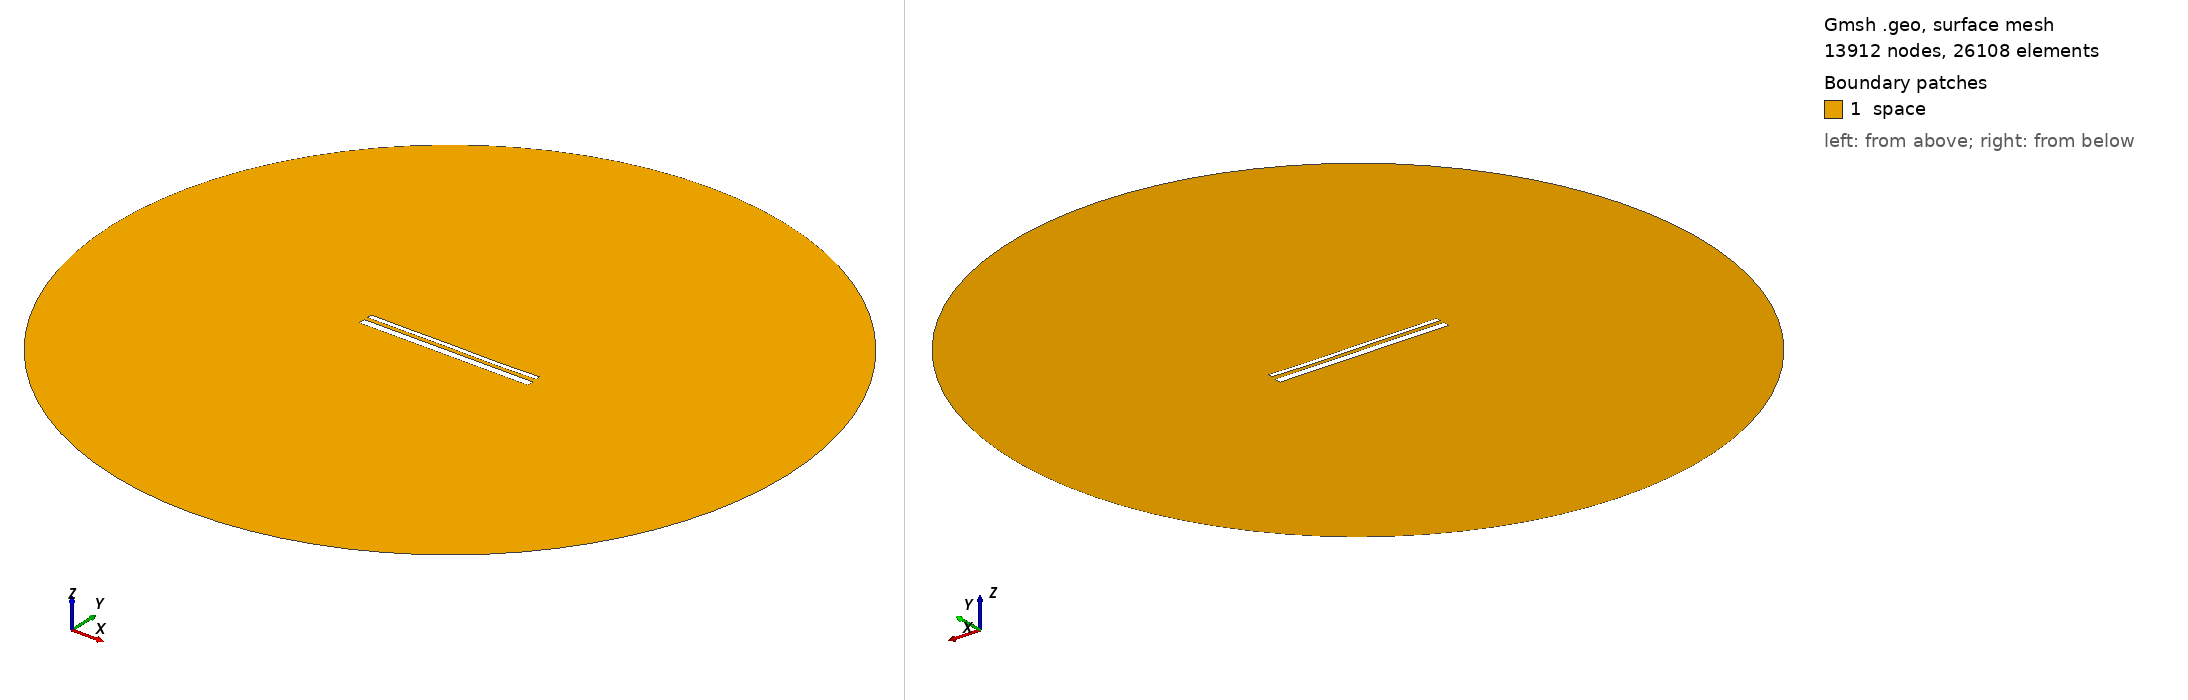

Gmsh geometry script, surface-meshed: 13912 nodes, 26108 surface elements. Boundary patches (legend numbers): 1 space. Left view from above one corner, right view from below the opposite corner. Legend entries are the model's physical surfaces. The drawing asked Gmsh for element sizes between 1% and 20% of the model's largest extent; the script's own settings can give other sizes.

=== 14042.geo (drawn) ===
//---------------------------------------
// Geometry kernel
//---------------------------------------

SetFactory("OpenCASCADE");



//---------------------------------------
// Parameters of the geometry
//---------------------------------------

// Overetch of the upper plate
overetch = 0.5;

// Distance between the plates
distance = 2.0;

// Discretization over the x axis (for the deformation)
nx = 50; 

// Length of the plate
L = 100 - overetch; 

// Number of modes
n = 4; 

// 1st mode coefficient
coeff(1) = 0.0;
beta(1) = 0.596864 * 3.1415926535 / L;

// 2nd mode coefficient
coeff(2) = -0.075;
beta(2) = 1.49418 * 3.1415926535 / L;

// 3rd mode coefficient
coeff(3) = 0.07499999999999998;
beta(3) = 2.50025 * 3.1415926535 / L;

// 4th mode coefficient
coeff(4) = -0.075;
beta(4) = 3.49999 * 3.1415926535 / L;



//---------------------------------------
// Upper plate (deformed rectangle)
//---------------------------------------

// Coordiantes of the upper plate
xmin = -50;
xmax = 50 - overetch;

// Height of the upper plate
yheight = 4 - 2 * overetch;

// Indexes of the points
UpperID[] = {};
LowerID[] = {};
LeftID[] = {};
RightID[] = {};

// Point index
p = 1;

// Horizontal edges
For i In {1:nx}
    x = xmin + (i-1)*(xmax - xmin)/(nx-1);

    y_bottom = distance / 2 + overetch;
    For j In {1:n}
        C = (Cosh(beta(j)*L) + Cos(beta(j)*L)) / (Sinh(beta(j)*L) + Sin(beta(j)*L));
        y_bottom  = y_bottom + coeff(j) * (Cosh(beta(j)*(x+50)) - Cos(beta(j)*(x+50)) - C * (Sinh(beta(j)*(x+50)) - Sin(beta(j)*(x+50))));
    EndFor

    y_top = y_bottom + yheight;

    Point(p) = {x, y_top, 0, 1.0};
    UpperID[i] = p;
    p = p + 1;

    Point(p) = {x, y_bottom, 0, 1.0};
    LowerID[i] = p;
    p = p + 1;
EndFor

// Create point lists
UpperPts[] = {}; LowerPts[] = {};
For i In {1:nx}
  UpperPts[] += {UpperID[i]};
  LowerPts[] += {LowerID[i]};
EndFor

// Build splines
Spline(1) = {UpperPts[]};
Spline(2) = {LowerPts[]};
Line(3) = {LowerPts[nx-1], UpperPts[nx-1]};
Line(4) = {LowerPts[0], UpperPts[0]};

// Build the plane surface
Curve Loop(1) = {2, 3, -1, -4};
Plane Surface(1) = {1};



//---------------------------------------
// Lower plate (rectangle)
//---------------------------------------

// Vertices
Point(1001) = {-50, -1, 0, 1.0};
Point(1002) = { 50, -1, 0, 1.0};
Point(1003) = { 50,  -5, 0, 1.0};
Point(1004) = {-50,  -5, 0, 1.0};

// Edges
Line(5) = {1001, 1002};
Line(6) = {1002, 1003};
Line(7) = {1003, 1004};
Line(8) = {1004, 1001};

// Plane surface
Line Loop(2) = {5, 6, 7, 8};
Plane Surface(2) = {2}; 



//---------------------------------------
// Outer (fictious) boundary
//---------------------------------------

// Points
Point(1005) = {0, 0, 0};       // Center
Point(1006) = {200, 0, 0};     // Start point
Point(1007) = {0, 200, 0};     // 90 degrees
Point(1008) = {-200, 0, 0};    // 180 degrees
Point(1009) = {0, -200, 0};    // 270 degrees

// Circle arcs (each needs start, center, end)
Circle(9) = {1006, 1005, 1007};
Circle(10) = {1007, 1005, 1008};
Circle(11) = {1008, 1005, 1009};
Circle(12) = {1009, 1005, 1006};

// Plane surface for the entire domain
Curve Loop(3) = {9, 10, 11, 12};
Surface(3) = {3};

// Subtract the plates from the whole domain to obtain the actual domain where we want to solve the equations
BooleanDifference{ Surface{3}; Delete; }{ Surface{1}; Surface{2}; Delete; }




//---------------------------------------
// Transfinite Lines/Curves
//---------------------------------------

// Set the number of points on the boundaries
r = 7;

// Plates
Transfinite Curve {1, 2} = 50*r Using Progression 1;
Transfinite Curve {3, 4} = 2*r Using Progression 1;
Transfinite Line {5, 7} = 50*r Using Progression 1;
Transfinite Line {6, 8} = 2*r Using Progression 1;

// Outer boundary
Transfinite Line {9, 10, 11, 12} = 20 Using Progression 1;



//---------------------------------------
// Physical groups
//---------------------------------------                

// Physical curves (boundaries)
Physical Line("force_segment", 10) = {2};
Physical Line("upper_plate", 11) = {1, 3, 4};
Physical Line("lower_plate", 12) = {5, 6, 7, 8};
Physical Line("boundary", 20) = {9, 10, 11, 12};

// Physical Surfaces
Physical Surface("space", 30) = {3};



//---------------------------------------
// 6. Generate the Mesh
//---------------------------------------

// 2D mesh generation
Mesh 2;
